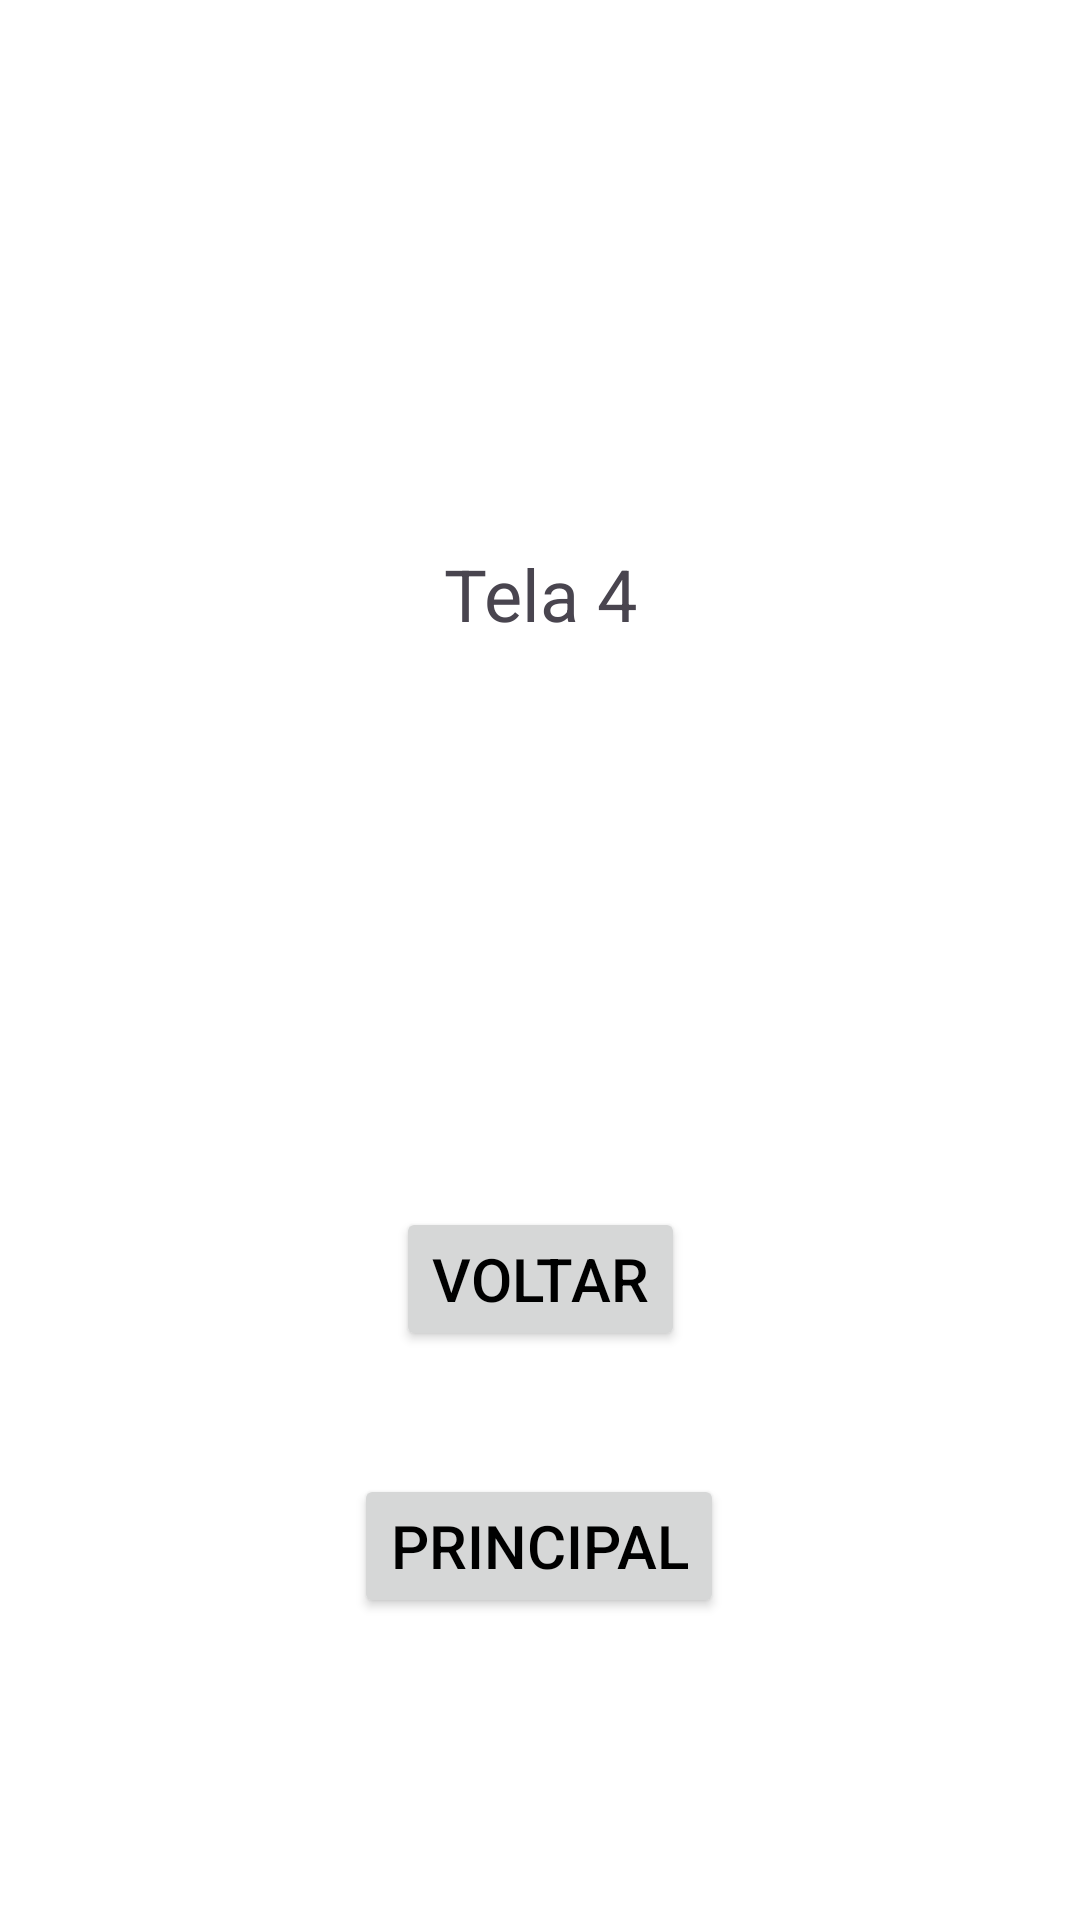

Android layout source for this screen:
<!-- AndroidManifest.xml: application theme Theme.TelasAndroidJava -->
<!-- res/layout/activity_tela4.xml -->
<?xml version="1.0" encoding="utf-8"?>
<androidx.constraintlayout.widget.ConstraintLayout xmlns:android="http://schemas.android.com/apk/res/android"
    xmlns:app="http://schemas.android.com/apk/res-auto"
    xmlns:tools="http://schemas.android.com/tools"
    android:layout_width="match_parent"
    android:layout_height="match_parent"
    tools:context=".tela4">

    <TextView
        android:id="@+id/Titulo"
        style="@style/styTitulo"
        android:layout_width="wrap_content"
        android:layout_height="wrap_content"

        android:layout_marginStart="16dp"
        android:layout_marginTop="16dp"
        android:layout_marginEnd="16dp"

        android:text="Tela 4"

        app:layout_constraintBottom_toTopOf="@+id/guideline2"
        app:layout_constraintEnd_toEndOf="parent"
        app:layout_constraintStart_toStartOf="parent"
        app:layout_constraintTop_toTopOf="parent"
        app:layout_constraintVertical_bias="0.61" />

    <Button
        android:id="@+id/btnTl4_Voltar"
        style="@style/btnPrincipal"
        android:layout_width="wrap_content"
        android:layout_height="wrap_content"


        android:layout_marginStart="16dp"
        android:layout_marginEnd="16dp"


        android:layout_marginBottom="16dp"
        android:onClick="t4toTela3"
        android:text="@string/txtVoltar"
        app:layout_constraintBottom_toBottomOf="parent"
        app:layout_constraintEnd_toEndOf="parent"
        app:layout_constraintStart_toStartOf="parent"
        app:layout_constraintTop_toTopOf="@+id/guideline2"
        app:layout_constraintVertical_bias="0.322" />

    <Button
        android:id="@+id/btnTl4_Principal"
        style="@style/btnPrincipal"
        android:layout_width="wrap_content"
        android:layout_height="wrap_content"
        android:layout_marginStart="16dp"
        android:layout_marginEnd="16dp"

        android:onClick="t4toPrincipal"
        android:text="Principal"
        app:layout_constraintBottom_toBottomOf="parent"
        app:layout_constraintEnd_toEndOf="parent"
        app:layout_constraintHorizontal_bias="0.498"
        app:layout_constraintStart_toStartOf="parent"
        app:layout_constraintTop_toBottomOf="@+id/btnTl4_Voltar"
        app:layout_constraintVertical_bias="0.29000002" />

    <androidx.constraintlayout.widget.Guideline
        android:id="@+id/guideline2"
        android:layout_width="wrap_content"
        android:layout_height="wrap_content"
        android:orientation="horizontal"
        app:layout_constraintGuide_percent="0.5" />

</androidx.constraintlayout.widget.ConstraintLayout>
<!-- resources referenced by this layout -->
<resources>
  <string name="txtVoltar">Voltar</string>
  <style name="btnPrincipal">
          <item name="android:textSize">20sp</item>
      </style>
  <style name="styTitulo">
          <item name="android:textSize">24sp</item>
      </style>
  <style name="Theme.TelasAndroidJava" parent="Base.Theme.TelasAndroidJava" />
  <style name="Base.Theme.TelasAndroidJava" parent="Theme.Material3.DayNight.NoActionBar">
          <item name="colorPrimaryDark">#D1D1D1</item>
          <item name="android:windowBackground">@color/white</item>
          <item name="android:textColorPrimary">@color/black</item>
  
          <item name="android:windowActivityTransitions">true</item>
          <item name="android:windowEnterTransition">@transition/slide</item>
          <item name="android:windowExitTransition">@transition/slide</item>
          
          
      </style>
  <!-- not gathered from this repository: default colours our renderer supplied (Android Studio template values) -->
  <color name="black">#FF000000</color>
  <color name="white">#FFFFFFFF</color>
</resources>
